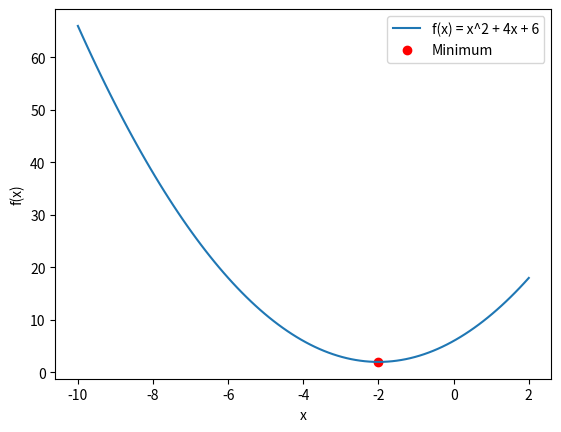

Write the Python code that produced this figure.
import numpy as npimport matplotlib.pyplot as pltfrom scipy.optimize import minimize# Define the function to be minimizeddef func(x):    return x**2 + 4*x + 6# Find the minimum of the functionresult = minimize(func, x0=0) # x0 is the initial guessminimum = result.x# Print the location of the minimumprint(f"The minimum is located at x = {minimum[0]}")# Visualize the function and the location of the minimumx_values = np.linspace(-10, 2, 100)y_values = func(x_values)plt.plot(x_values, y_values, label="f(x) = x^2 + 4x + 6")plt.scatter(minimum, func(minimum), color="red", label="Minimum")plt.xlabel("x")plt.ylabel("f(x)")plt.legend()plt.show()